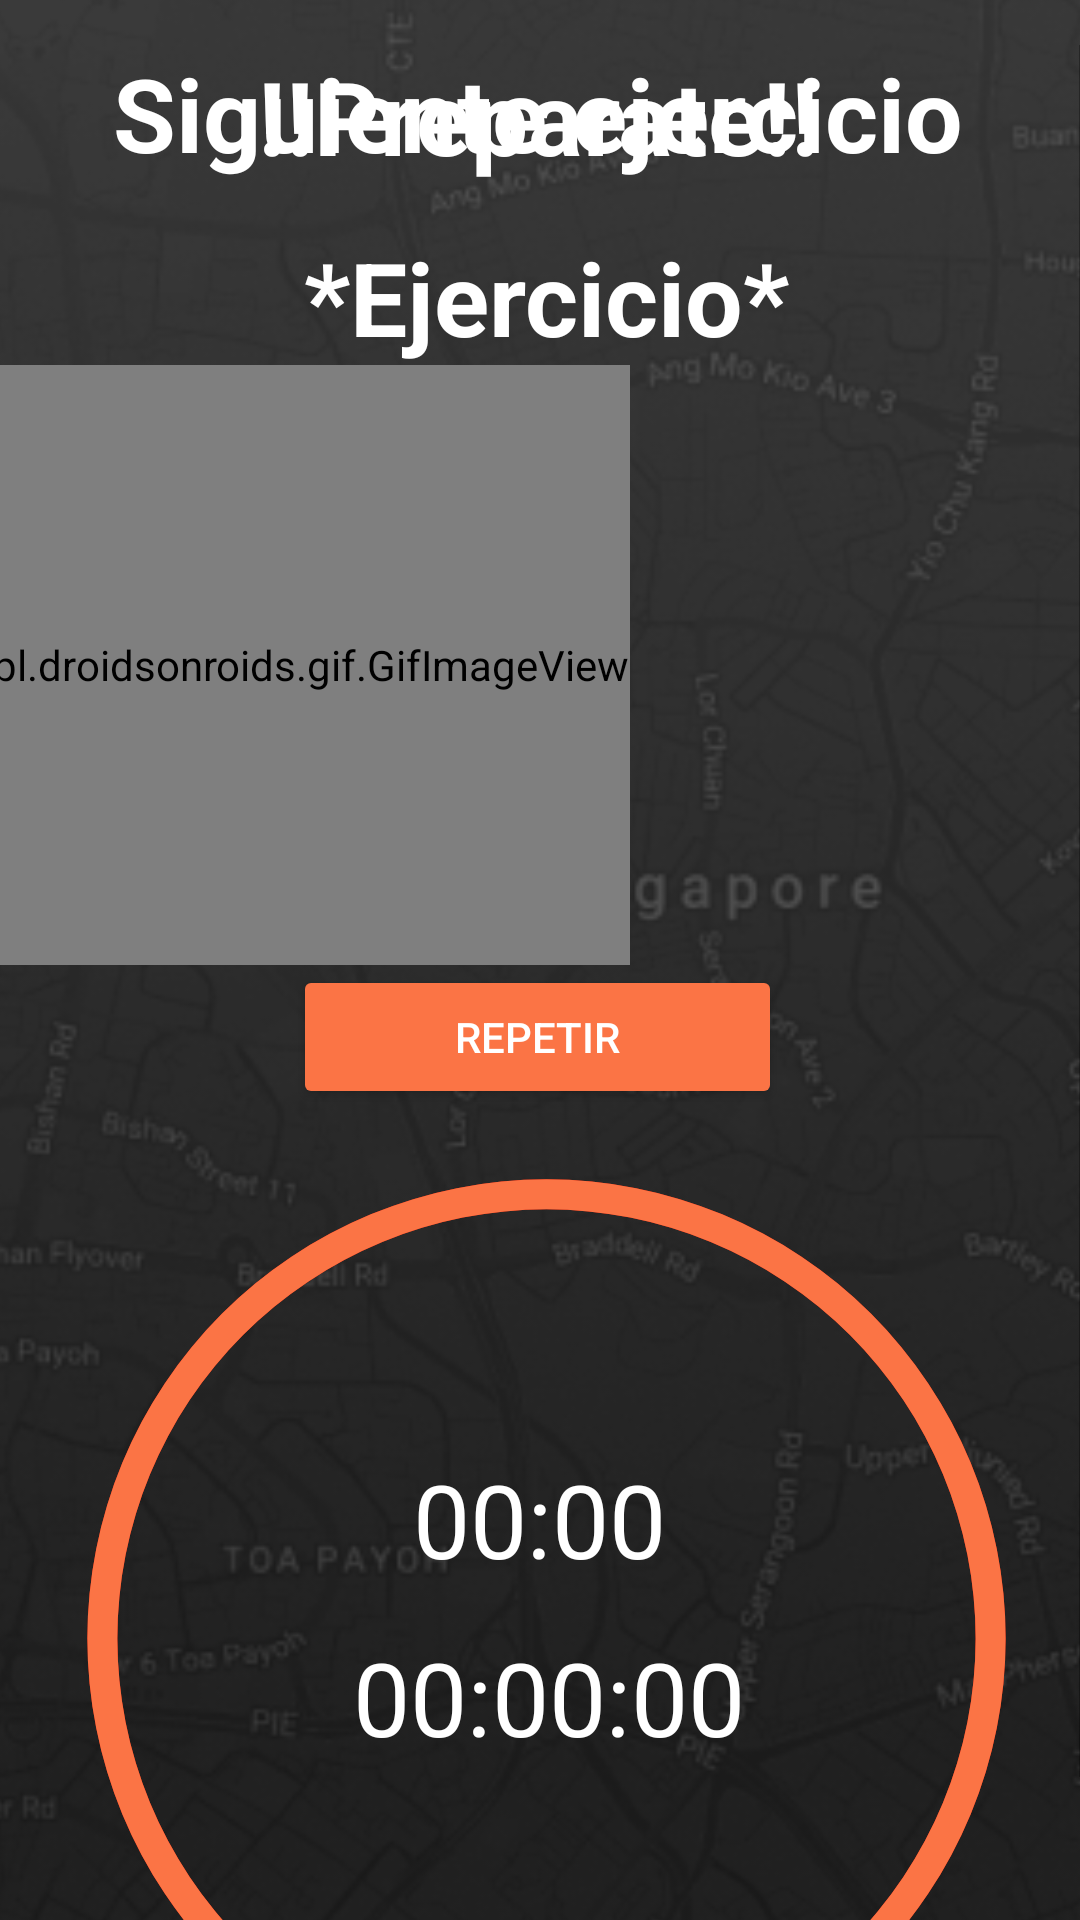

This screen was rendered from an Android layout file. Write that file and the resources it references.
<!-- AndroidManifest.xml: application theme Theme.AppCompat.Light.NoActionBar -->
<!-- res/layout/activity_descanso.xml -->
<?xml version="1.0" encoding="utf-8"?>
<androidx.constraintlayout.widget.ConstraintLayout xmlns:android="http://schemas.android.com/apk/res/android"
    xmlns:app="http://schemas.android.com/apk/res-auto"
    xmlns:tools="http://schemas.android.com/tools"
    android:layout_width="match_parent"
    android:layout_height="match_parent"
    tools:context=".Descanso">

    <ImageView
        android:id="@+id/imageView36"
        android:layout_width="460dp"
        android:layout_height="806dp"
        app:layout_constraintBottom_toBottomOf="parent"
        app:layout_constraintEnd_toEndOf="parent"
        app:layout_constraintStart_toStartOf="parent"
        app:layout_constraintTop_toTopOf="parent"
        app:srcCompat="@drawable/fondoex" />

    <TextView
        android:id="@+id/Titulo"
        android:layout_width="wrap_content"
        android:layout_height="wrap_content"
        android:layout_marginTop="16dp"
        android:text="!!Preparate!!"
        android:textColor="@android:color/white"
        android:textSize="34sp"
        android:textStyle="normal|bold"
        app:layout_constraintEnd_toEndOf="parent"
        app:layout_constraintHorizontal_bias="0.498"
        app:layout_constraintStart_toStartOf="parent"
        app:layout_constraintTop_toTopOf="parent"
        tools:ignore="MissingConstraints" />

    <ScrollView
        android:layout_width="366dp"
        android:layout_height="630dp"
        android:layout_marginTop="24dp"
        app:layout_constraintBottom_toBottomOf="parent"
        app:layout_constraintEnd_toEndOf="parent"
        app:layout_constraintHorizontal_bias="0.488"
        app:layout_constraintStart_toStartOf="parent"
        app:layout_constraintTop_toBottomOf="@+id/Titulo"
        app:layout_constraintVertical_bias="0.937">

        <LinearLayout
            android:layout_width="match_parent"
            android:layout_height="wrap_content"
            android:orientation="vertical">

            <TextView
                android:id="@+id/dia3"
                android:layout_width="wrap_content"
                android:layout_height="wrap_content"
                android:layout_marginStart="40dp"
                android:layout_marginTop="0dp"
                android:text="Siguiente ejercicio"
                android:textColor="@android:color/white"
                android:textSize="34sp"
                android:textStyle="normal|bold"
                tools:ignore="MissingConstraints" />

            <TextView
                android:id="@+id/ejercicio"
                android:layout_width="349dp"
                android:layout_height="wrap_content"
                android:layout_marginStart="10dp"
                android:layout_marginTop="16dp"
                android:text="*Ejercicio*"
                android:textAlignment="center"
                android:textColor="@android:color/white"
                android:textSize="34sp"
                android:textStyle="normal|bold"
                tools:ignore="MissingConstraints" />

            <pl.droidsonroids.gif.GifImageView
                android:id="@+id/gif"
                android:layout_width="wrap_content"
                android:layout_height="200dp"
                android:layout_marginStart="0dp"
                app:layout_constraintBottom_toBottomOf="parent"
                app:layout_constraintLeft_toLeftOf="parent"
                app:layout_constraintRight_toRightOf="parent"
                app:layout_constraintTop_toTopOf="parent"
                app:layout_constraintVertical_bias="0.29" />

            <Button
                android:id="@+id/button2"
                android:layout_width="163dp"
                android:layout_height="wrap_content"
                android:layout_marginStart="100dp"
                android:backgroundTint="#FB7445"
                android:onClick="repetir"
                android:text="Repetir"
                android:textColor="#FFFFFF" />

            <ProgressBar
                android:id="@+id/progressBar"
                style="?android:attr/progressBarStyleHorizontal"
                android:layout_width="329dp"
                android:layout_height="313dp"
                android:layout_centerInParent="true"
                android:layout_marginStart="20dp"
                android:layout_marginTop="20dp"
                android:background="@drawable/circle_2"
                android:indeterminate="false"
                android:max="100"
                android:progress="100"
                android:progressDrawable="@drawable/circle_1"
                android:rotation="90"
                tools:ignore="MissingConstraints" />

            <TextView
                android:id="@+id/TiempoTemp"
                android:layout_width="wrap_content"
                android:layout_height="wrap_content"
                android:layout_centerInParent="true"
                android:layout_marginStart="120dp"
                android:layout_marginTop="-160dp"
                android:text="00:00:00"
                android:textColor="@color/white"
                android:textSize="34sp"
                tools:ignore="MissingConstraints" />

            <TextView
                android:id="@+id/TiempoTotal"
                android:layout_width="wrap_content"
                android:layout_height="wrap_content"
                android:layout_above="@id/TiempoTemp"
                android:layout_centerHorizontal="true"
                android:layout_centerVertical="true"
                android:layout_marginStart="140dp"
                android:layout_marginTop="-105dp"
                android:text="00:00"
                android:textColor="@color/white"
                android:textSize="34sp"
                tools:ignore="MissingConstraints" />

        </LinearLayout>
    </ScrollView>

</androidx.constraintlayout.widget.ConstraintLayout>
<!-- resources referenced by this layout -->
<resources>
  <color name="white">#FFFFFFFF</color>
  <!-- drawable circle_1 (drawable) -->
  <?xml version="1.0" encoding="utf-8"?>
  <shape
      xmlns:android="http://schemas.android.com/apk/res/android"
      android:shape="ring"
      android:thickness="10dp"
      android:innerRadiusRatio="2.3"
      android:useLevel="true"
      >
      <solid android:color="#FB7445"></solid>
  
  </shape>
  <!-- drawable circle_2 (drawable) -->
  <?xml version="1.0" encoding="utf-8"?>
  <shape
      xmlns:android="http://schemas.android.com/apk/res/android"
      android:shape="ring"
      android:thickness="10dp"
      android:innerRadiusRatio="2.3"
      android:useLevel="false"
      >
      <solid android:color="#E61600"></solid>
  
  </shape>
  <!-- drawable fondoex: png bitmap (drawable, 128427 bytes) -->
</resources>
